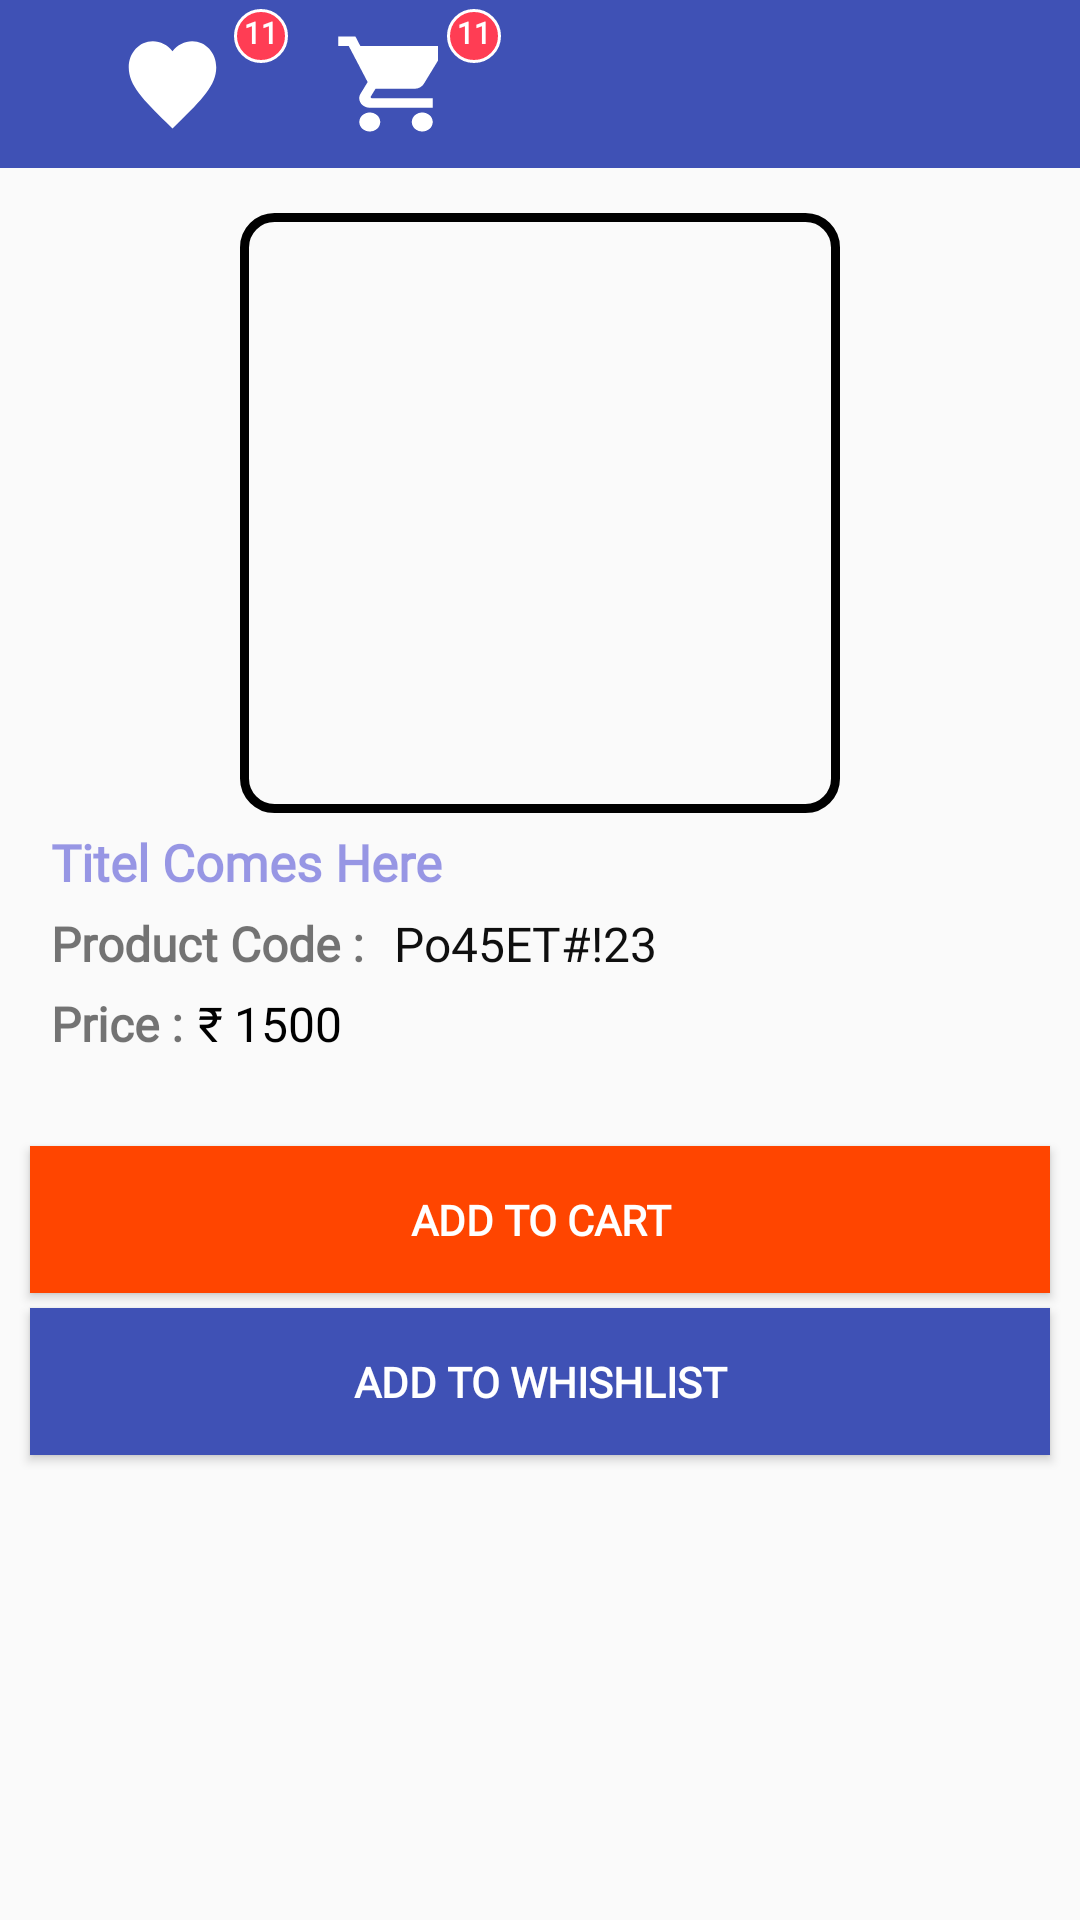

Android layout source for this screen:
<!-- AndroidManifest.xml: activity theme Theme.AppCompat.Light.NoActionBar -->
<!-- res/layout/activity_add_to_cart.xml -->
<?xml version="1.0" encoding="utf-8"?>
<RelativeLayout xmlns:android="http://schemas.android.com/apk/res/android"
    xmlns:app="http://schemas.android.com/apk/res-auto"
    xmlns:tools="http://schemas.android.com/tools"
    android:layout_width="match_parent"
    android:layout_height="match_parent"
    tools:context="sonu.kumar.jaquar.Activity.AddToCartActivity">

    <android.support.v7.widget.Toolbar
        android:background="@color/colorPrimary"
        android:id="@+id/addtocarttoolbar"
        android:layout_width="match_parent"
        android:layout_height="wrap_content">

        <TextView
            android:onClick="gotowhishlist"
            android:layout_marginLeft="40dp"
            android:layout_marginTop="3dp"
            android:layout_centerHorizontal="true"
            android:textAlignment="center"
            android:background="@drawable/white_whish_icon"
            android:id="@+id/cartValueHome1"
            android:fontFamily="@font/dark"
            android:textColor="#3739c1"
            android:textSize="12sp"
            android:layout_width="wrap_content"
            android:layout_height="wrap_content"
            android:layout_marginBottom="9dp"
            android:textStyle="bold"


            />
        <TextView
            android:onClick="gotowhishlist"
            android:layout_marginBottom="35dp"
            android:id="@+id/addtocartwhishlistcount"
            android:background="@drawable/badge_count"
            android:layout_width="wrap_content"
            android:layout_height="wrap_content"
            android:textAlignment="center"
            android:text="11"
            android:paddingTop="1dp"

            android:layout_marginLeft="3dp"
            android:fontFamily="@font/custom_font"
            android:textStyle="bold"
            android:textColor="#fff"
            android:textSize="10sp"/>
        <TextView
            android:onClick="gotoCart"
            android:padding="10dp"
            android:layout_marginLeft="15dp"
            android:layout_marginTop="3dp"

            android:layout_centerHorizontal="true"
            android:textAlignment="center"
            android:background="@drawable/ic_shopping_cart_black_24dp"
            android:id="@+id/cartValue"
            android:fontFamily="@font/dark"
            android:textColor="#3739c1"
            android:textSize="12sp"
            android:layout_width="wrap_content"
            android:layout_height="wrap_content"
            android:layout_marginBottom="9dp"
            android:textStyle="bold"


            />
        <TextView
            android:onClick="gotoCart"
            android:layout_marginBottom="35dp"
            android:id="@+id/addtocartcartcount"
            android:background="@drawable/badge_count"
            android:layout_width="wrap_content"
            android:layout_height="wrap_content"
            android:textAlignment="center"
            android:text="11"
            android:paddingTop="1dp"

            android:layout_marginLeft="3dp"
            android:fontFamily="@font/custom_font"
            android:textStyle="bold"
            android:textColor="#fff"
            android:textSize="10sp"/>


    </android.support.v7.widget.Toolbar>

    <ImageView
        android:src="@drawable/loader"
        android:id="@+id/buyProductImage"
        android:layout_width="200dp"
        android:layout_height="200dp"
        android:layout_below="@+id/addtocarttoolbar"
        android:layout_centerHorizontal="true"
        android:layout_marginTop="15dp"
        android:background="@drawable/img_background"
        android:scaleType="fitXY"
       />

    <TextView
        android:fontFamily="@font/custom_font_dark"
        android:id="@+id/buyProductTitle"
        android:layout_width="wrap_content"
        android:layout_height="wrap_content"
        android:layout_below="@+id/buyProductImage"
        android:layout_marginLeft="17dp"
        android:layout_marginTop="5dp"
        android:text="Titel Comes Here"
        android:textColor="#73201dca"
        android:textStyle="bold"
        android:textSize="17dp" />

    <TextView
        android:id="@+id/buyProductCodetitle"
        android:layout_width="wrap_content"
        android:layout_height="wrap_content"
        android:layout_below="@+id/buyProductTitle"
        android:layout_marginLeft="17dp"
        android:layout_marginTop="5dp"
        android:text="Product Code :"
        android:textSize="16dp"
        android:fontFamily="@font/custom_font_dark"
        android:textStyle="bold" />

    <TextView
        android:id="@+id/buyProductGetProductCode"
        android:layout_width="wrap_content"
        android:layout_height="wrap_content"
        android:layout_alignTop="@+id/buyProductCodetitle"
        android:layout_marginLeft="10dp"
        android:layout_toRightOf="@+id/buyProductCodetitle"
        android:text="Po45ET#!23"
        android:textColor="#f0000000"
        android:fontFamily="@font/custom_font"
        android:textSize="16dp" />

    <TextView
        android:id="@+id/buyProductPriceTitle"
        android:layout_width="wrap_content"
        android:layout_height="wrap_content"
        android:layout_below="@+id/buyProductCodetitle"
        android:layout_marginLeft="17dp"
        android:layout_marginTop="5dp"
        android:text="Price :"
        android:textSize="16dp"
        android:fontFamily="@font/custom_font"
        android:textStyle="bold" />

    <TextView
        android:layout_width="wrap_content"
        android:layout_height="wrap_content"
        android:layout_alignTop="@+id/buyProductPriceTitle"
        android:layout_marginLeft="5dp"
        android:layout_toRightOf="@+id/buyProductPriceTitle"
        android:fontFamily="@font/custom_font"
        android:text="@string/Rs"
        android:textColor="#000"
        android:textSize="16sp" />

    <TextView
        android:id="@+id/buyProductGetProductPrice"
        android:layout_width="wrap_content"
        android:layout_height="wrap_content"
        android:layout_alignTop="@+id/buyProductPriceTitle"
        android:layout_marginLeft="17dp"
        android:layout_toRightOf="@+id/buyProductPriceTitle"
        android:fontFamily="@font/custom_font"
        android:text="1500"

        android:textColor="#000"
        android:textSize="16sp" />

    <Button
        android:id="@+id/buyProductAddtocartBtn"
        android:layout_width="match_parent"
        android:layout_height="wrap_content"
        android:layout_below="@+id/buyProductPriceTitle"
        android:layout_marginLeft="10dp"
        android:layout_marginRight="10dp"
        android:layout_marginTop="30dp"
        android:padding="15dp"

        android:textStyle="bold"
        android:background="#FF4500	"
        android:fontFamily="@font/custom_font"
        android:text="ADD TO CART"
        android:textColor="#fff" />


    <Button
        android:id="@+id/buyProductBuyNowBtn"
        android:layout_width="match_parent"
        android:layout_height="wrap_content"
        android:layout_below="@+id/buyProductAddtocartBtn"
        android:layout_marginLeft="10dp"
        android:layout_marginRight="10dp"
        android:background="@color/colorPrimary"
        android:padding="15dp"
        android:layout_marginTop="5dp"
        android:text="Add to WhishList"
        android:textStyle="bold"
        android:fontFamily="@font/custom_font"
        android:textColor="#fff" />
    <ImageView
        android:layout_marginLeft="15dp"
        android:layout_marginTop="4dp"
        android:id="@+id/addtocarfav"
        android:layout_width="wrap_content"
        android:layout_height="wrap_content"
        android:layout_below="@+id/buyProductGetProductCode"
        android:layout_toEndOf="@+id/buyProductCodetitle"
        android:layout_toRightOf="@+id/buyProductCodetitle"
        app:srcCompat="@drawable/ic_favorite_black_24dp"
        tools:ignore="VectorDrawableCompat" />

    <android.support.design.widget.CoordinatorLayout
        android:layout_width="match_parent"
        android:layout_height="wrap_content"
        android:layout_alignParentBottom="true"
        android:id="@+id/cartCoorrdinatelayout"/>
</RelativeLayout>
<!-- resources referenced by this layout -->
<resources>
  <color name="colorPrimary">#3F51B5</color>
  <!-- drawable badge_count (drawable) -->
  <?xml version="1.0" encoding="utf-8"?>
  <selector xmlns:android="http://schemas.android.com/apk/res/android">
      <item>
          
          <shape android:shape="oval">
              <solid android:color="#FF3D54"/>
              <stroke android:width="1dp"
                  android:color="#fff"/>
                         
              <size android:width="18dp"
                  android:height="18dp"/>
          </shape>
      </item>
  </selector>
  <!-- drawable ic_shopping_cart_black_24dp (drawable) -->
  <vector xmlns:android="http://schemas.android.com/apk/res/android"
      android:width="35dp"
      android:height="38dp"
      android:viewportWidth="20.0"
      android:viewportHeight="24.0">
      <path
          android:fillColor="#ffffff"
          android:pathData="M7,18c-1.1,0 -1.99,0.9 -1.99,2S5.9,22 7,22s2,-0.9 2,-2 -0.9,-2 -2,-2zM1,2v2h2l3.6,7.59 -1.35,2.45c-0.16,0.28 -0.25,0.61 -0.25,0.96 0,1.1 0.9,2 2,2h12v-2L7.42,15c-0.14,0 -0.25,-0.11 -0.25,-0.25l0.03,-0.12 0.9,-1.63h7.45c0.75,0 1.41,-0.41 1.75,-1.03l3.58,-6.49c0.08,-0.14 0.12,-0.31 0.12,-0.48 0,-0.55 -0.45,-1 -1,-1L5.21,4l-0.94,-2L1,2zM17,18c-1.1,0 -1.99,0.9 -1.99,2s0.89,2 1.99,2 2,-0.9 2,-2 -0.9,-2 -2,-2z"/>
  </vector>
  <!-- drawable img_background (drawable) -->
  <?xml version="1.0" encoding="utf-8"?>
  <shape xmlns:android="http://schemas.android.com/apk/res/android" android:shape="rectangle">
      <solid android:color="#00ffffff"/>
  
      <stroke android:width="3dp"
          android:color="#000000"/>
  
      <padding android:left="1dp"
          android:top="1dp"
          android:right="1dp"
          android:bottom="1dp"/>
  
      <corners android:radius="30px"/>
  </shape>
  <!-- drawable white_whish_icon (drawable) -->
  <vector xmlns:android="http://schemas.android.com/apk/res/android"
      android:width="35dp"
      android:height="38dp"
      android:viewportWidth="24.0"
      android:viewportHeight="24.0">
  
      <path
          android:fillColor="#fff"
          android:pathData="M12,21.35l-1.45,-1.32C5.4,15.36 2,12.28 2,8.5 2,5.42 4.42,3 7.5,3c1.74,0 3.41,0.81 4.5,2.09C13.09,3.81 14.76,3 16.5,3 19.58,3 22,5.42 22,8.5c0,3.78 -3.4,6.86 -8.55,11.54L12,21.35z"/>
  </vector>
  <string name="Rs">\u20B9</string>
</resources>
